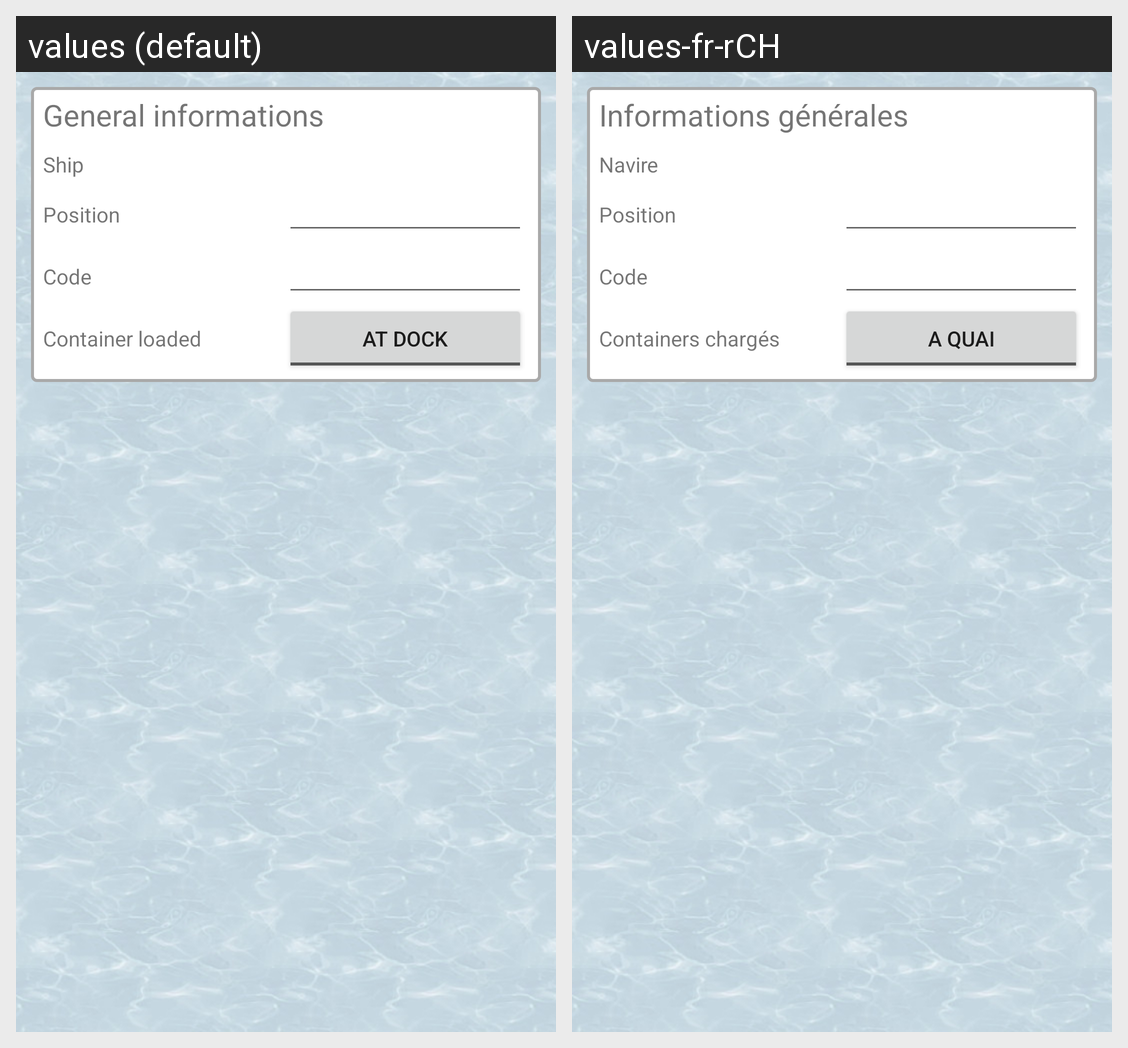

Translations of the strings shown on this Android screen, per locale in the grid:
Android screen res/layout/activity_lm_container_add_edit.xml rendered under 2 locales, left to right: values (default), values-fr-rCH. Device: Nexus 5 (rendered at 1080×1920; each locale shown at half size, 540×960, under a caption strip naming it); theme AppTheme.
Strings drawn on this screen, with the default value and each locale's value (text and hints the layout hard-codes, and strings that could not be matched under every locale, appear in the picture but are not listed):

general_information
  values: General informations
  values-fr-rCH: Informations générales

ship
  values: Ship
  values-fr-rCH: Navire

dock_position
  values: Position
  values-fr-rCH: Position

container_name
  values: Code
  values-fr-rCH: Code

container_loaded
  values: Container loaded
  values-fr-rCH: Containers chargés

loaded_false
  values: At dock
  values-fr-rCH: A quai
